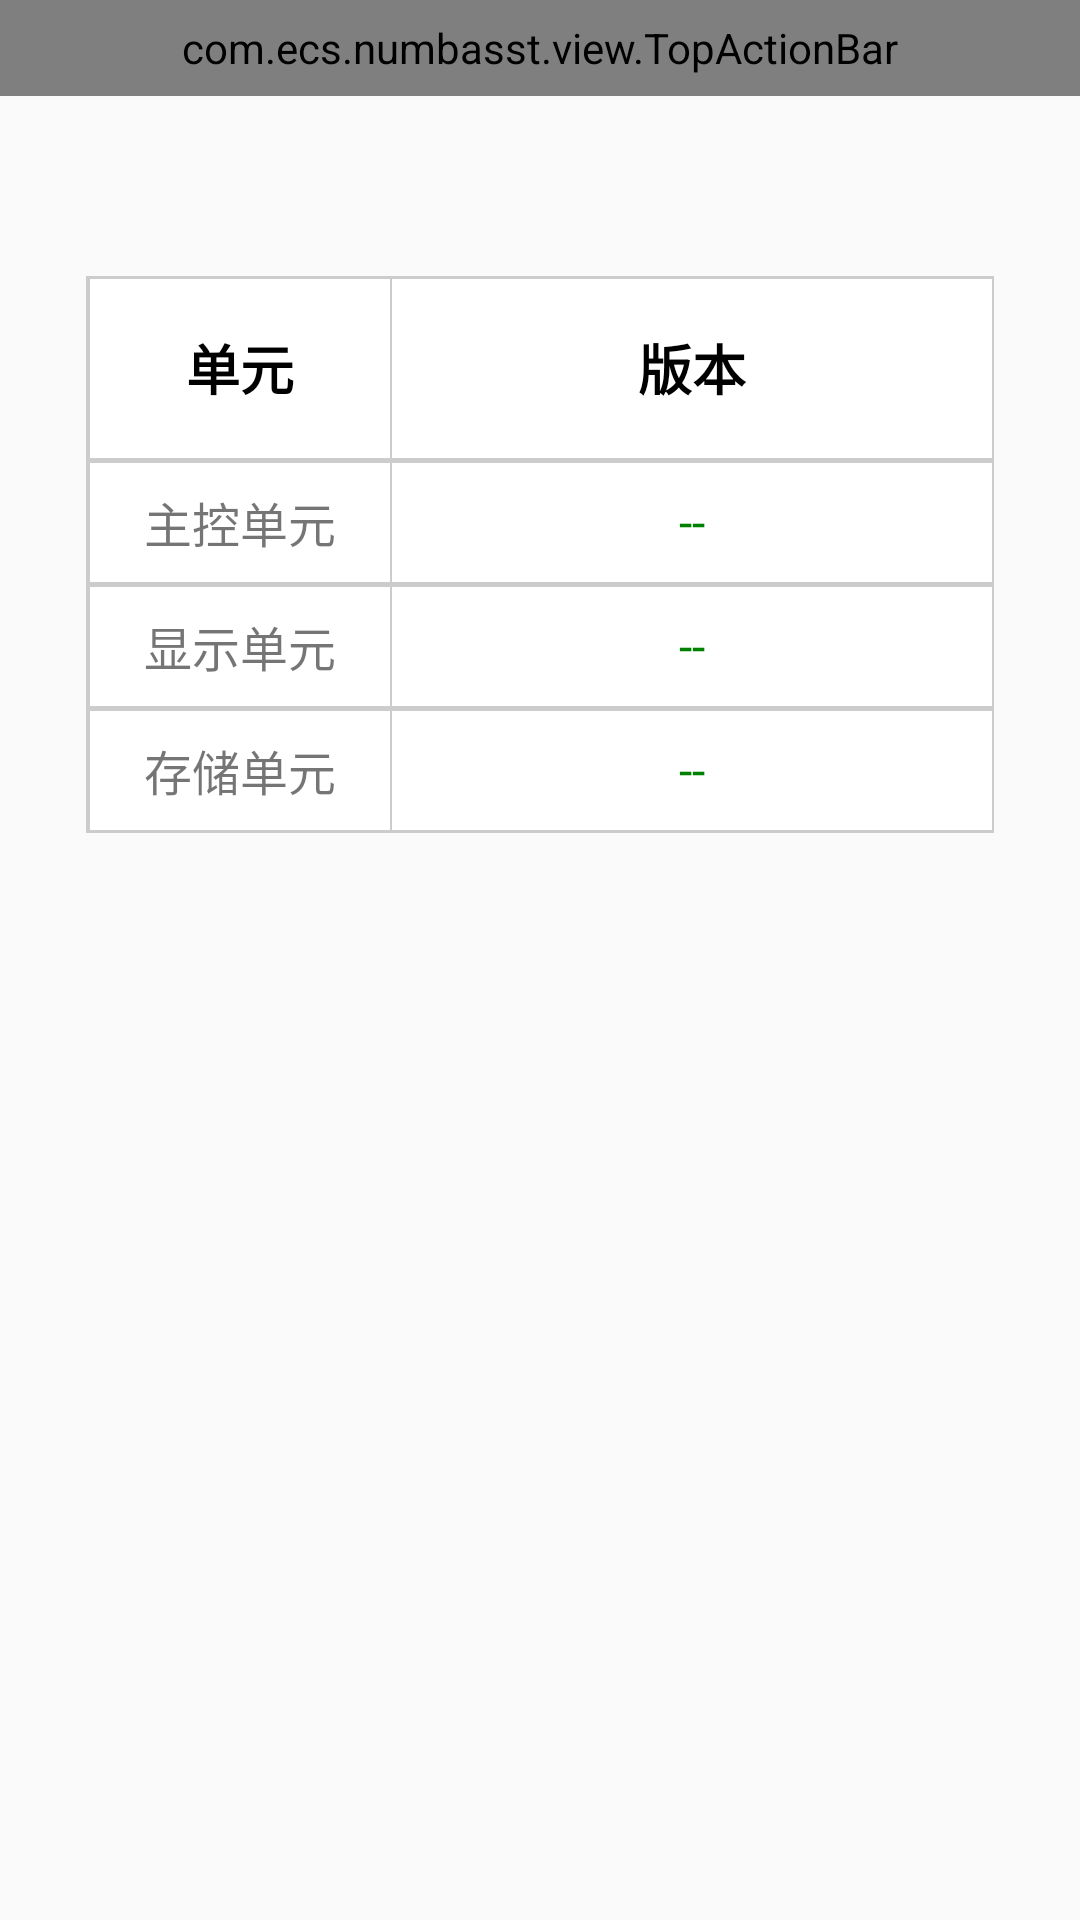

This screen was rendered from an Android layout file. Write that file and the resources it references.
<!-- AndroidManifest.xml: application theme Theme.NumbAsst -->
<!-- res/layout/activity_version_info.xml -->
<?xml version="1.0" encoding="utf-8"?>
<androidx.constraintlayout.widget.ConstraintLayout xmlns:android="http://schemas.android.com/apk/res/android"
    xmlns:app="http://schemas.android.com/apk/res-auto"
    xmlns:tools="http://schemas.android.com/tools"
    android:layout_width="match_parent"
    android:layout_height="match_parent"
    tools:context=".ui.state.VersionInfoActivity">

    <com.ecs.numbasst.view.TopActionBar
        android:id="@+id/top_action_bar"
        app:layout_constraintTop_toTopOf="parent"
        android:layout_width="match_parent"
        app:refreshEnable="true"
        android:layout_height="32dp"/>

    <ProgressBar
        android:id="@+id/progress_bar_status"
        android:translationZ="10dp"
        app:layout_constraintStart_toStartOf="parent"
        app:layout_constraintEnd_toEndOf="parent"
        app:layout_constraintTop_toTopOf="parent"
        app:layout_constraintBottom_toBottomOf="parent"
        android:visibility="gone"
        android:layout_width="wrap_content"
        android:layout_height="wrap_content"/>

    <TableLayout
        app:layout_constraintTop_toBottomOf="@+id/top_action_bar"
        android:layout_marginTop="60dp"
        app:layout_constraintStart_toStartOf="parent"
        app:layout_constraintEnd_toEndOf="parent"
        android:layout_width="wrap_content"
        android:layout_height="wrap_content">

        <TableRow
            android:orientation="horizontal"
            android:paddingLeft="0.5dip"
            android:background="@color/gray_cc"
            android:paddingRight="0.5dip"
            android:paddingTop="1dip" >

            <TextView
                android:layout_width="100dp"
                android:layout_height="60dp"
                android:layout_gravity="center_vertical"
                android:layout_marginBottom="0.5dip"
                android:layout_marginLeft="0.5dip"
                android:background="@color/white"
                android:gravity="center"
                android:textSize="18sp"
                android:textStyle="bold"
                android:textColor="@color/black"
                android:text="单元"
                />

            <TextView
                android:layout_width="200dp"
                android:layout_height="60dp"
                android:layout_gravity="center_vertical"
                android:layout_marginBottom="0.5dip"
                android:layout_marginLeft="0.5dip"
                android:background="@color/white"
                android:gravity="center"
                android:textSize="18sp"
                android:textStyle="bold"
                android:textColor="@color/black"
                android:text="版本"
                 />
        </TableRow>


        <TableRow
            android:orientation="horizontal"
            android:paddingLeft="0.5dip"
            android:background="@color/gray_cc"
            android:paddingRight="0.5dip"
            android:paddingTop="0.5dip" >

            <TextView
                android:layout_width="100dp"
                android:layout_height="40dp"
                android:layout_gravity="center_vertical"
                android:layout_marginBottom="0.5dip"
                android:layout_marginLeft="0.5dip"
                android:background="@color/white"
                android:gravity="center"
                android:textSize="16sp"
                android:text="主控单元"
                />

            <TextView
                android:id="@+id/tv_version_info_main_control"
                android:layout_width="200dp"
                android:layout_height="40dp"
                android:layout_gravity="center_vertical"
                android:layout_marginBottom="0.5dip"
                android:layout_marginLeft="0.5dip"
                android:background="@color/white"
                android:gravity="center"
                android:textSize="16sp"
                android:textColor="@color/green"
                android:text="--"
                />
        </TableRow>

        <TableRow
            android:orientation="horizontal"
            android:paddingLeft="0.5dip"
            android:background="@color/gray_cc"
            android:paddingRight="0.5dip"
            android:paddingTop="0.5dip" >

            <TextView
                android:layout_width="100dp"
                android:layout_height="40dp"
                android:layout_gravity="center_vertical"
                android:layout_marginBottom="0.5dip"
                android:layout_marginLeft="0.5dip"
                android:background="@color/white"
                android:gravity="center"
                android:textSize="16sp"
                android:text="显示单元"
                />

            <TextView
                android:id="@+id/tv_version_info_display"
                android:layout_width="200dp"
                android:layout_height="40dp"
                android:layout_gravity="center_vertical"
                android:layout_marginBottom="0.5dip"
                android:layout_marginLeft="0.5dip"
                android:background="@color/white"
                android:gravity="center"
                android:textSize="16sp"
                android:textColor="@color/green"
                android:text="--"
                />
        </TableRow>

        <TableRow
            android:orientation="horizontal"
            android:paddingLeft="0.5dip"
            android:background="@color/gray_cc"
            android:paddingRight="0.5dip"
            android:paddingTop="0.5dip" >

            <TextView
                android:layout_width="100dp"
                android:layout_height="40dp"
                android:layout_gravity="center_vertical"
                android:layout_marginBottom="0.5dip"
                android:layout_marginLeft="0.5dip"
                android:background="@color/white"
                android:gravity="center"
                android:textSize="16sp"
                android:text="存储单元"
                />

            <TextView
                android:id="@+id/tv_version_info_store"
                android:layout_width="200dp"
                android:layout_height="40dp"
                android:textColor="@color/green"
                android:layout_gravity="center_vertical"
                android:layout_marginBottom="0.5dip"
                android:layout_marginLeft="0.5dip"
                android:background="@color/white"
                android:gravity="center"
                android:textSize="16sp"
                android:text="--"
                />
        </TableRow>

    </TableLayout>

</androidx.constraintlayout.widget.ConstraintLayout>
<!-- resources referenced by this layout -->
<resources>
  <color name="black">#FF000000</color>
  <color name="gray_cc">#cccccc</color>
  <color name="green">#008000</color>
  <color name="white">#FFFFFFFF</color>
  <style name="Theme.NumbAsst" parent="Theme.AppCompat.Light.NoActionBar">
          
          <item name="colorPrimary">@color/teal_200</item>
          <item name="colorPrimaryVariant">@color/teal_700</item>
          <item name="colorOnPrimary">@color/white</item>
          
          <item name="colorSecondary">@color/teal_200</item>
          <item name="colorSecondaryVariant">@color/teal_700</item>
          <item name="colorOnSecondary">@color/white</item>
          
          <item name="android:statusBarColor" tools:targetApi="l">?attr/colorPrimaryVariant</item>
          
      </style>
  <color name="teal_200">#FF03DAC5</color>
  <color name="teal_700">#FF018786</color>
</resources>
